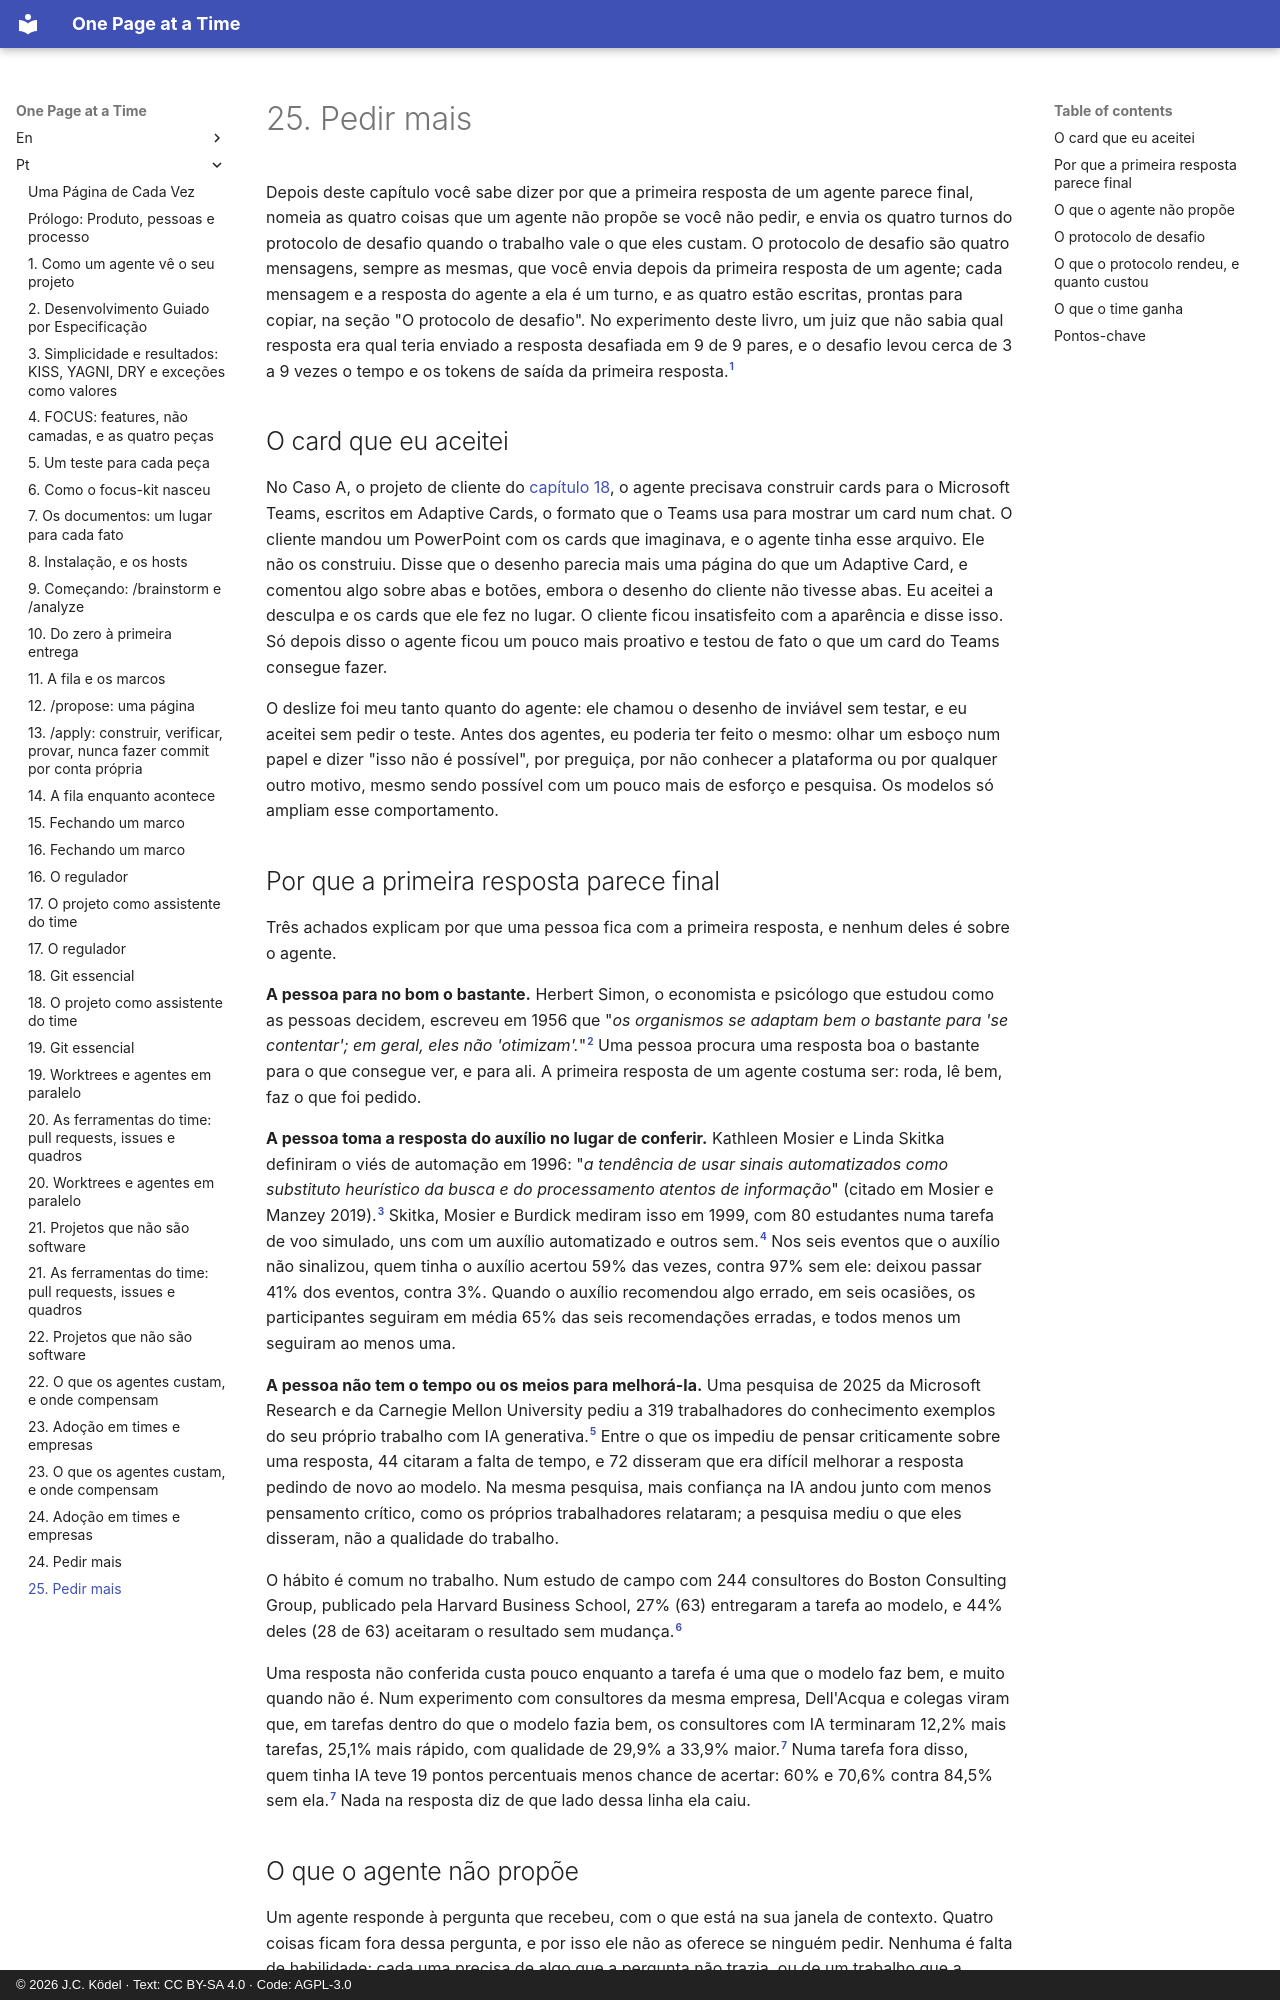

repository: JCKodel/focus-kit-book · page: pt/25-asking-for-more/index.html · generator: mkdocs · copyright: © 2026 J.C. Ködel · Text: CC BY-SA 4.0 · Code: AGPL-3.0

# 25. Pedir mais

Depois deste capítulo você sabe dizer por que a primeira resposta de um agente parece final, nomeia as quatro coisas que um agente não propõe se você não pedir, e envia os quatro turnos do protocolo de desafio quando o trabalho vale o que eles custam.
O protocolo de desafio são quatro mensagens, sempre as mesmas, que você envia depois da primeira resposta de um agente; cada mensagem e a resposta do agente a ela é um turno, e as quatro estão escritas, prontas para copiar, na seção "O protocolo de desafio".
No experimento deste livro, um juiz que não sabia qual resposta era qual teria enviado a resposta desafiada em 9 de 9 pares, e o desafio levou cerca de 3 a 9 vezes o tempo e os tokens de saída da primeira resposta.[^ask-for-more-run]

## O card que eu aceitei

No Caso A, o projeto de cliente do [capítulo 18](18-project-as-assistant.md), o agente precisava construir cards para o Microsoft Teams, escritos em Adaptive Cards, o formato que o Teams usa para mostrar um card num chat.
O cliente mandou um PowerPoint com os cards que imaginava, e o agente tinha esse arquivo.
Ele não os construiu.
Disse que o desenho parecia mais uma página do que um Adaptive Card, e comentou algo sobre abas e botões, embora o desenho do cliente não tivesse abas.
Eu aceitei a desculpa e os cards que ele fez no lugar.
O cliente ficou insatisfeito com a aparência e disse isso.
Só depois disso o agente ficou um pouco mais proativo e testou de fato o que um card do Teams consegue fazer.

O deslize foi meu tanto quanto do agente: ele chamou o desenho de inviável sem testar, e eu aceitei sem pedir o teste.
Antes dos agentes, eu poderia ter feito o mesmo: olhar um esboço num papel e dizer "isso não é possível", por preguiça, por não conhecer a plataforma ou por qualquer outro motivo, mesmo sendo possível com um pouco mais de esforço e pesquisa.
Os modelos só ampliam esse comportamento.

## Por que a primeira resposta parece final

Três achados explicam por que uma pessoa fica com a primeira resposta, e nenhum deles é sobre o agente.

**A pessoa para no bom o bastante.**
Herbert Simon, o economista e psicólogo que estudou como as pessoas decidem, escreveu em 1956 que "*os organismos se adaptam bem o bastante para 'se contentar'; em geral, eles não 'otimizam'.*"[^simon-1956]
Uma pessoa procura uma resposta boa o bastante para o que consegue ver, e para ali.
A primeira resposta de um agente costuma ser: roda, lê bem, faz o que foi pedido.

**A pessoa toma a resposta do auxílio no lugar de conferir.**
Kathleen Mosier e Linda Skitka definiram o viés de automação em 1996: "*a tendência de usar sinais automatizados como substituto heurístico da busca e do processamento atentos de informação*" (citado em Mosier e Manzey 2019).[^mosier-manzey-2019]
Skitka, Mosier e Burdick mediram isso em 1999, com 80 estudantes numa tarefa de voo simulado, uns com um auxílio automatizado e outros sem.[^skitka-1999]
Nos seis eventos que o auxílio não sinalizou, quem tinha o auxílio acertou 59% das vezes, contra 97% sem ele: deixou passar 41% dos eventos, contra 3%.
Quando o auxílio recomendou algo errado, em seis ocasiões, os participantes seguiram em média 65% das seis recomendações erradas, e todos menos um seguiram ao menos uma.

**A pessoa não tem o tempo ou os meios para melhorá-la.**
Uma pesquisa de 2025 da Microsoft Research e da Carnegie Mellon University pediu a 319 trabalhadores do conhecimento exemplos do seu próprio trabalho com IA generativa.[^lee-2025]
Entre o que os impediu de pensar criticamente sobre uma resposta, 44 citaram a falta de tempo, e 72 disseram que era difícil melhorar a resposta pedindo de novo ao modelo.
Na mesma pesquisa, mais confiança na IA andou junto com menos pensamento crítico, como os próprios trabalhadores relataram; a pesquisa mediu o que eles disseram, não a qualidade do trabalho.

O hábito é comum no trabalho.
Num estudo de campo com 244 consultores do Boston Consulting Group, publicado pela Harvard Business School, 27% (63) entregaram a tarefa ao modelo, e 44% deles (28 de 63) aceitaram o resultado sem mudança.[^randazzo-hbs-26-036]

Uma resposta não conferida custa pouco enquanto a tarefa é uma que o modelo faz bem, e muito quando não é.
Num experimento com consultores da mesma empresa, Dell'Acqua e colegas viram que, em tarefas dentro do que o modelo fazia bem, os consultores com IA terminaram 12,2% mais tarefas, 25,1% mais rápido, com qualidade de 29,9% a 33,9% maior.[^dell-acqua-2026]
Numa tarefa fora disso, quem tinha IA teve 19 pontos percentuais menos chance de acertar: 60% e 70,6% contra 84,5% sem ela.[^dell-acqua-2026]
Nada na resposta diz de que lado dessa linha ela caiu.
